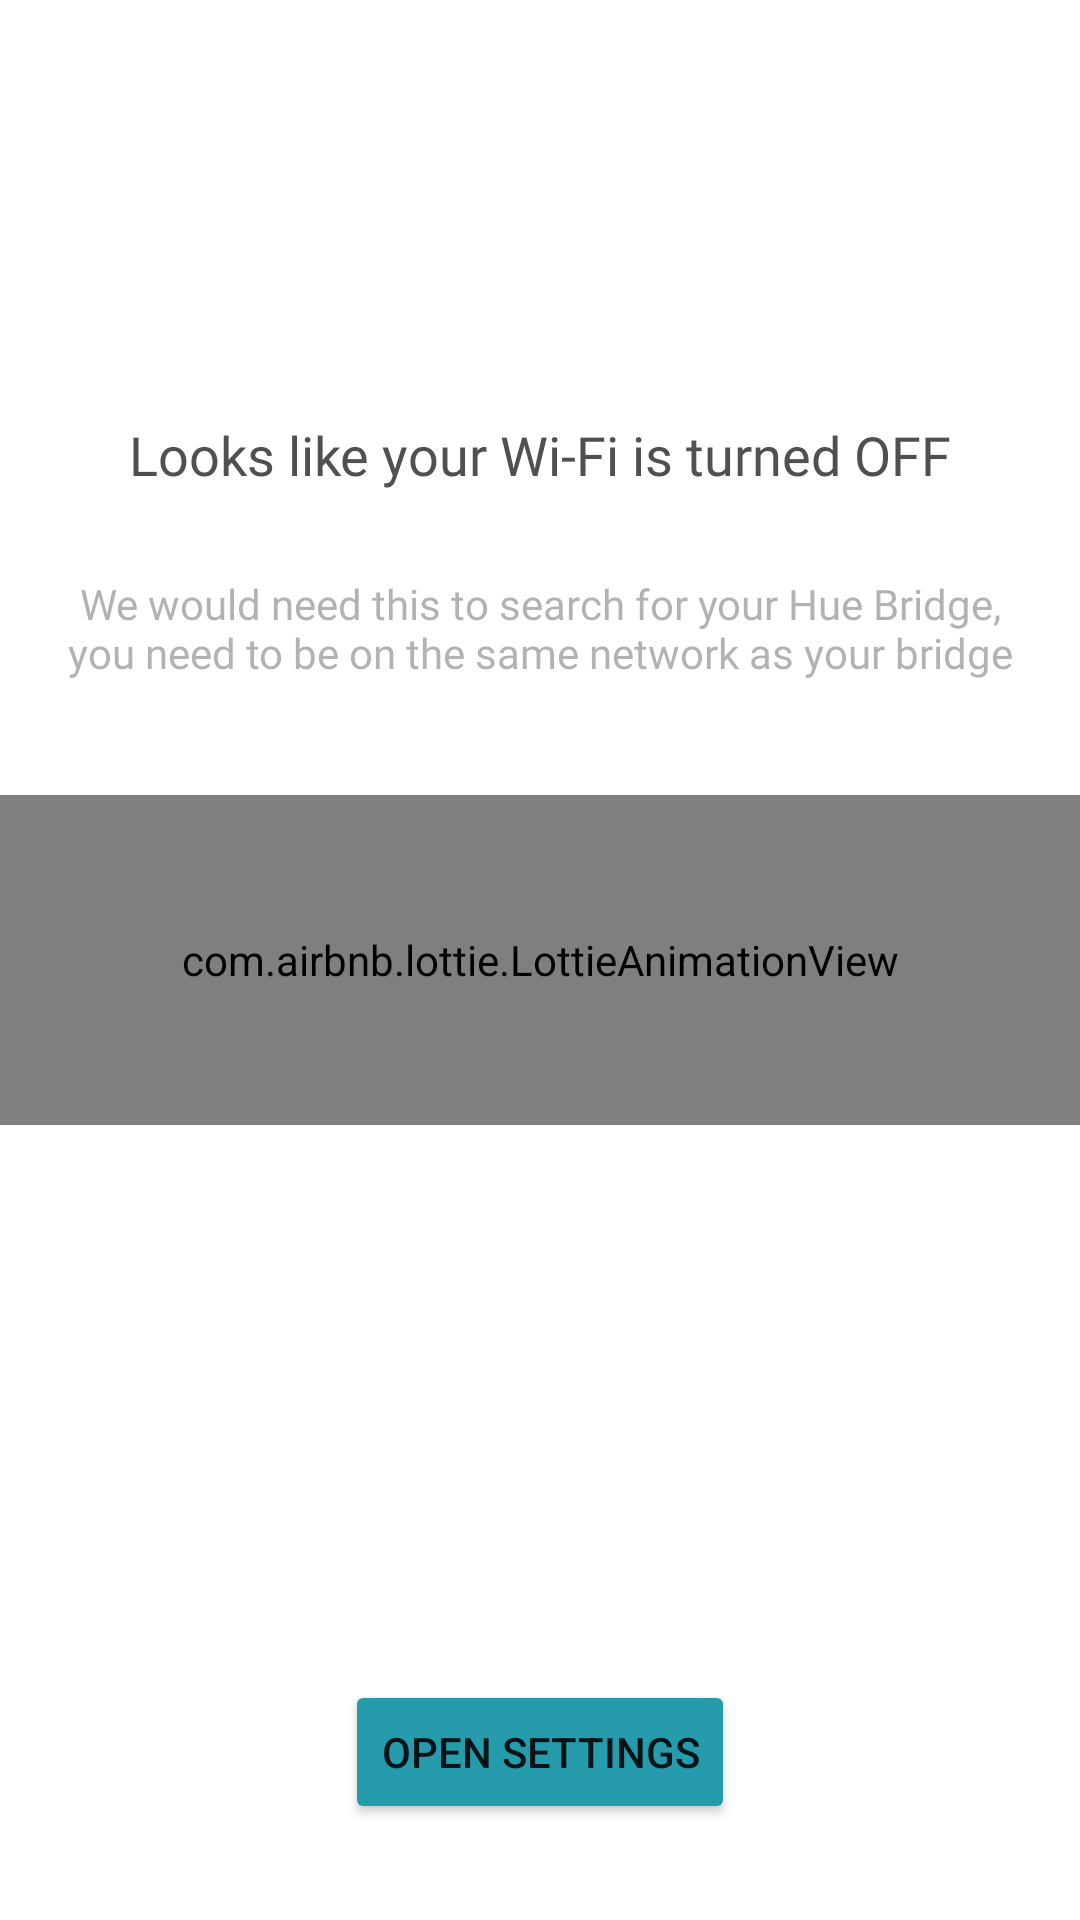

The Android layout XML behind this screen, and the referenced resources:
<!-- AndroidManifest.xml: application theme AppTheme -->
<!-- res/layout/fragment_turn_on_wifi_dialog.xml -->
<?xml version="1.0" encoding="utf-8"?>
<layout xmlns:android="http://schemas.android.com/apk/res/android"
    xmlns:tools="http://schemas.android.com/tools"
    xmlns:app="http://schemas.android.com/apk/res-auto">
    <data>
        <variable
            name="test"
            type="String"/>
    </data>
<RelativeLayout
    android:layout_width="match_parent"
    android:layout_height="match_parent"
    tools:context=".app.main.fragment.TurnOnWifiDialog">

    <TextView
        android:id="@+id/title"
        style="@style/Text.18spBold"
        android:layout_width="match_parent"
        android:layout_height="wrap_content"
        android:layout_marginBottom="@dimen/d12"
        android:layout_marginStart="@dimen/d6"
        android:layout_marginEnd="@dimen/d6"
        android:text="@string/wifi_dialog_title"
        android:textAlignment="center"
        android:layout_above="@+id/description"/>

    <TextView
        android:id="@+id/description"
        style="@style/Text.14spSecondary"
        android:layout_width="match_parent"
        android:layout_height="wrap_content"
        android:layout_margin="@dimen/d16"
        android:layout_above="@+id/lottie_view"
        android:text="@string/wifi_dialog_description"
        android:textAlignment="center" />

    <com.airbnb.lottie.LottieAnimationView
        android:id="@+id/lottie_view"
        app:lottie_cacheStrategy="strong"
        android:layout_marginTop="@dimen/d22"
        android:layout_height="110dp"
        android:layout_centerInParent="true"
        android:layout_width="match_parent"
        app:lottie_fileName="wifi_off.json"
        app:lottie_scale="21"
        app:lottie_loop="true"
        app:lottie_autoPlay="true"
        />

    <Button
        android:layout_alignParentBottom="true"
        android:id="@+id/openSettings"
        android:layout_marginBottom="@dimen/d32"
        android:layout_width="wrap_content"
        android:layout_centerHorizontal="true"
        android:layout_height="wrap_content"
        android:backgroundTint="@color/blue700"
        android:text="@string/wifi_dialog_button"
        tools:ignore="ButtonStyle" />



</RelativeLayout>


</layout>
<!-- resources referenced by this layout -->
<resources>
  <color name="blue700">#269BAC</color>
  <dimen name="d12">12dp</dimen>
  <dimen name="d16">16dp</dimen>
  <dimen name="d22">22dp</dimen>
  <dimen name="d32">32dp</dimen>
  <dimen name="d6">6dp</dimen>
  <string name="wifi_dialog_button">Open Settings</string>
  <string name="wifi_dialog_description">We would need this to search for your Hue Bridge, you need to be on the same network as your bridge</string>
  <string name="wifi_dialog_title">Looks like your Wi-Fi is turned OFF</string>
  <style name="Text.14spSecondary">
          <item name="android:fontFamily">@font/googlesans_regular</item>
          <item name="android:textSize">@dimen/fontSize14</item>
          <item name="android:textColor">@color/textSecondaryDark</item>
      </style>
  <style name="Text.18spBold">
          <item name="android:textSize">@dimen/fontSize18</item>
          <item name="android:fontFamily">@font/googlesans_bold</item>
      </style>
  <style name="AppTheme" parent="Theme.MaterialComponents.Light.NoActionBar">
          
          <item name="colorPrimary">@color/colorPrimary</item>
          <item name="colorPrimaryDark">@color/colorPrimaryDark</item>
          <item name="colorAccent">@color/colorAccent</item>
          <item name="android:windowTranslucentStatus">true</item>
  
          
          
  
          
  
          
  
      </style>
  <dimen name="fontSize14">14sp</dimen>
  <color name="textSecondaryDark">#70505050</color>
  <dimen name="fontSize18">18sp</dimen>
  <color name="colorPrimary">#008577</color>
  <color name="colorPrimaryDark">#00574B</color>
  <color name="colorAccent">@color/white</color>
  <color name="white">#FFFFFF</color>
</resources>
